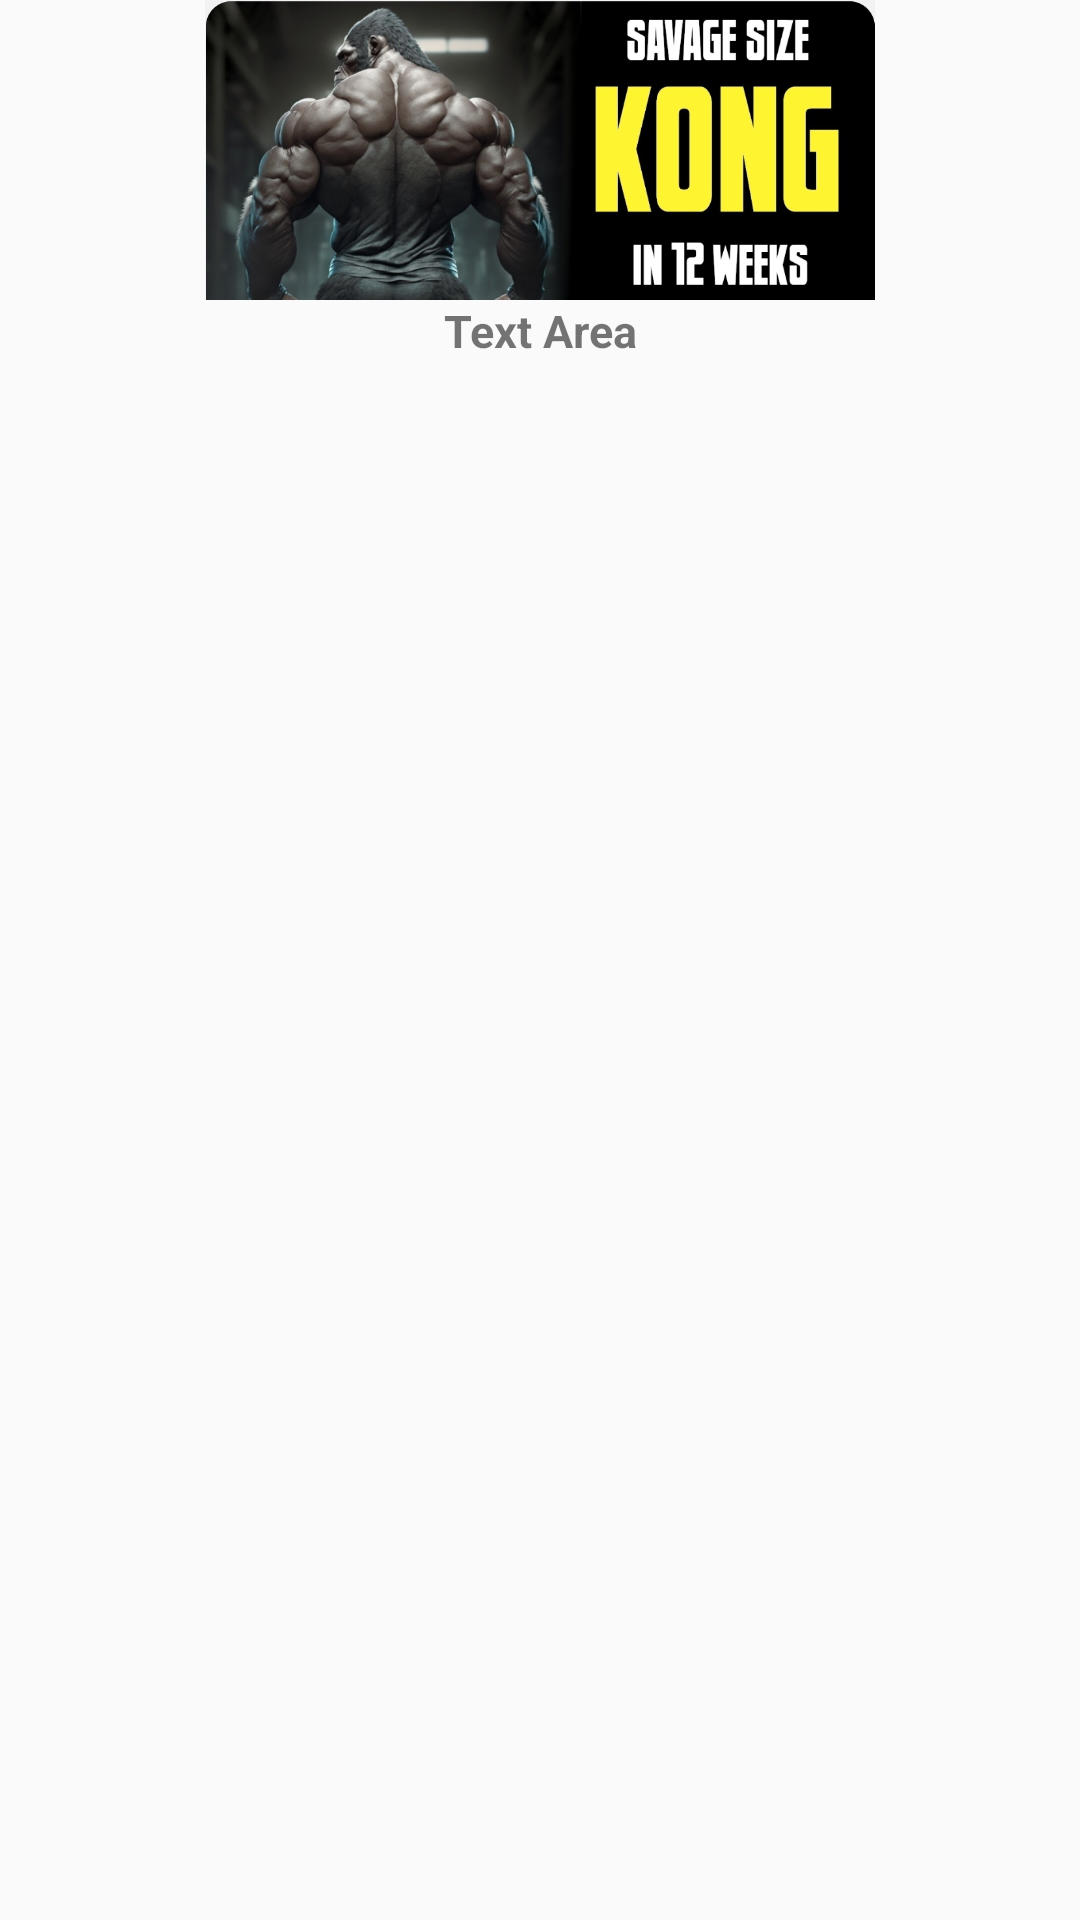

Layout XML and referenced resources for this Android screen:
<!-- AndroidManifest.xml: application theme Theme.TheBullCamp -->
<!-- res/layout/content_rv_item.xml -->
<?xml version="1.0" encoding="utf-8"?>
<LinearLayout
    xmlns:android="http://schemas.android.com/apk/res/android"
    android:layout_width="match_parent"
    android:layout_height="160dp"
    android:orientation="vertical">
    
    <ImageView
        android:id="@+id/imageArea"
        android:src="@drawable/bb1"
        android:layout_width="match_parent"
        android:layout_height="100dp"/>

    <TextView
        android:id="@+id/textArea"
        android:gravity="center"
        android:textSize="15sp"
        android:textStyle="bold"
        android:text="Text Area"
        android:layout_width="match_parent"
        android:layout_height="wrap_content"/>
    
    <ImageView
        android:id="@+id/bookmarkArea"
        android:src="@drawable/bookmark_white"
        android:layout_gravity="center"
        android:layout_width="30dp"
        android:layout_height="30dp"/>



</LinearLayout>
<!-- resources referenced by this layout -->
<resources>
  <!-- drawable bb1: jpg bitmap (drawable, 100524 bytes) -->
  <style name="Theme.TheBullCamp" parent="Theme.AppCompat.Light">
          
          <item name="windowNoTitle">true</item>
          <item name="colorPrimary">@color/purple_500</item>
          <item name="colorPrimaryVariant">@color/black</item>
          <item name="colorOnPrimary">@color/white</item>
          
          <item name="colorSecondary">@color/teal_200</item>
          <item name="colorSecondaryVariant">@color/teal_700</item>
          <item name="colorOnSecondary">@color/black</item>
          
          <item name="android:statusBarColor">?attr/colorPrimaryVariant</item>
          
      </style>
  <color name="purple_500">#FF6200EE</color>
  <color name="black">#FF000000</color>
  <color name="white">#FFFFFFFF</color>
  <color name="teal_200">#FF03DAC5</color>
  <color name="teal_700">#FF018786</color>
</resources>
